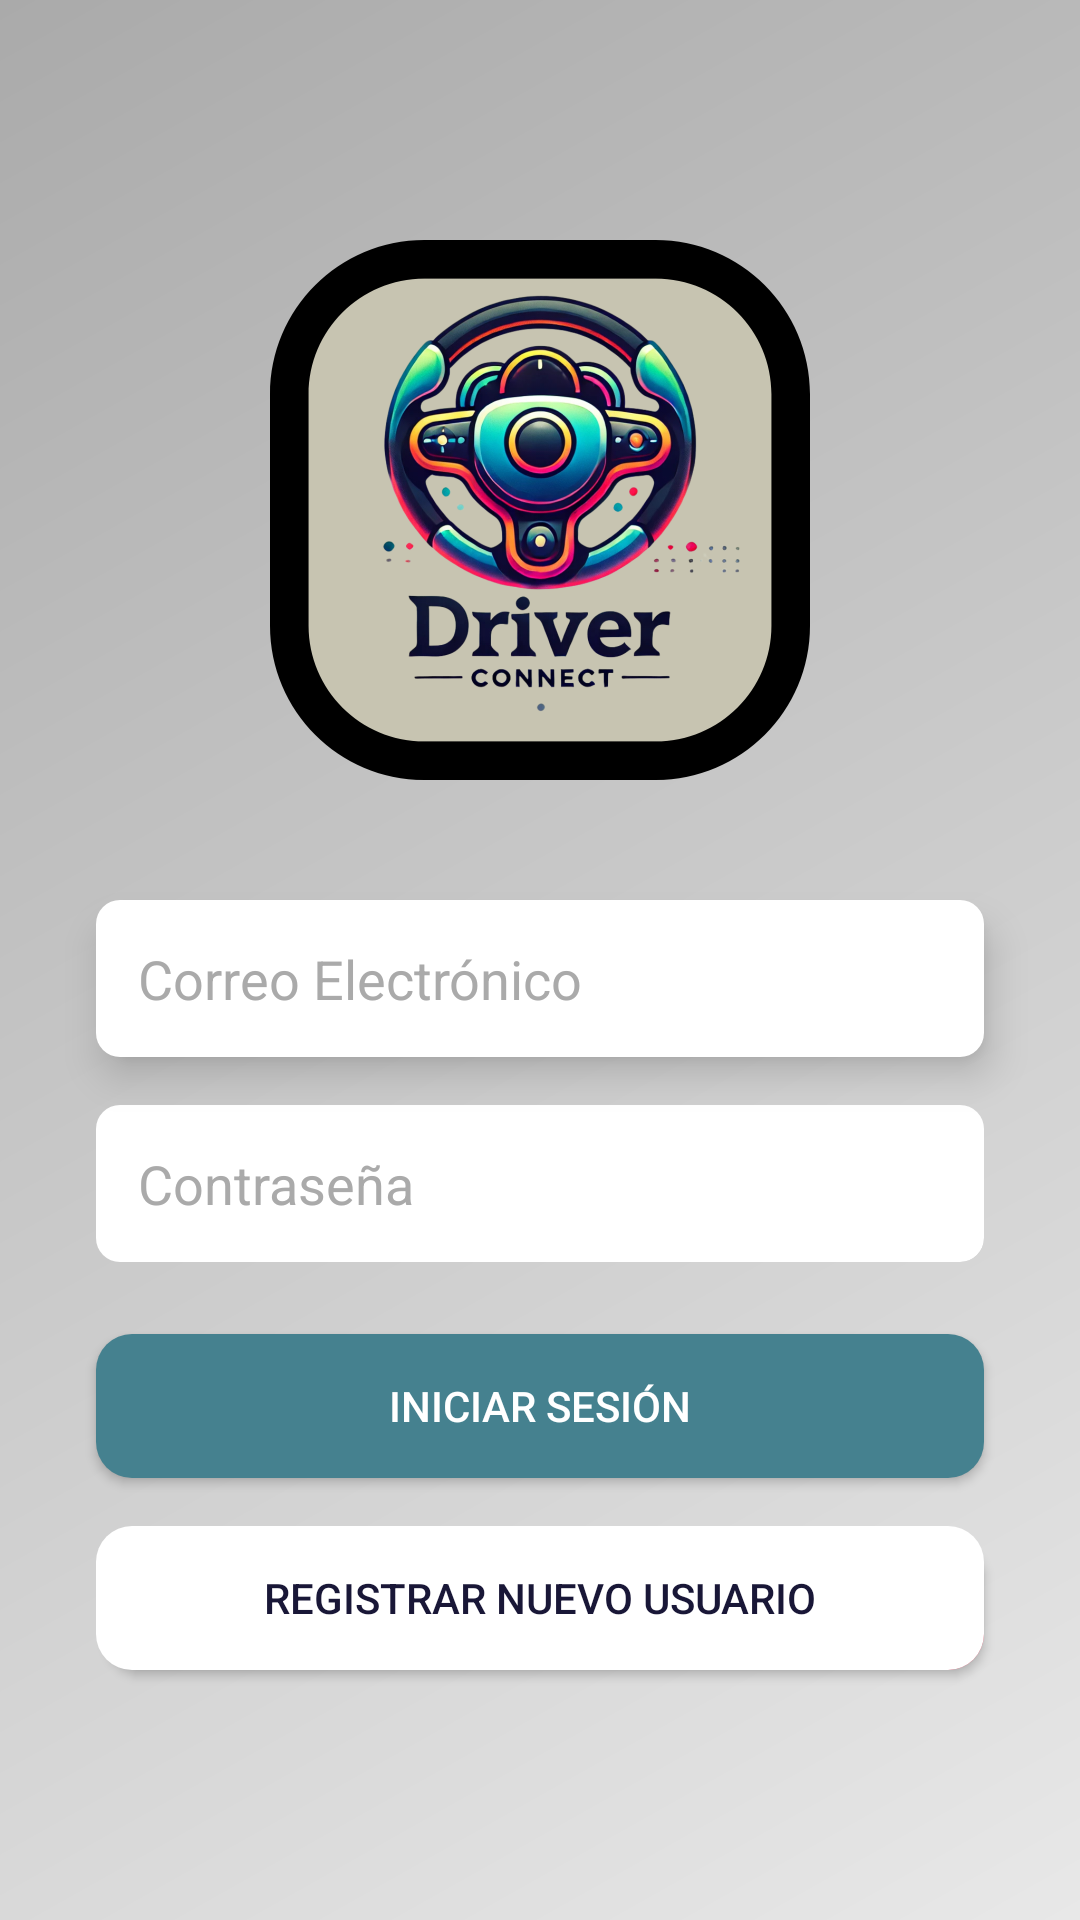

This screen was rendered from an Android layout file. Write that file and the resources it references.
<!-- AndroidManifest.xml: application theme Theme.ConductorDesign -->
<!-- res/layout/activity_main.xml -->
<?xml version="1.0" encoding="utf-8"?>
<androidx.constraintlayout.widget.ConstraintLayout
    xmlns:android="http://schemas.android.com/apk/res/android"
    xmlns:app="http://schemas.android.com/apk/res-auto"
    android:layout_width="match_parent"
    android:layout_height="match_parent">

    
    <androidx.constraintlayout.widget.Guideline
        android:id="@+id/guideline"
        android:layout_width="wrap_content"
        android:layout_height="wrap_content"
        app:layout_constraintGuide_begin="0dp" />

    <androidx.constraintlayout.widget.ConstraintLayout
        android:id="@+id/mainContainer"
        android:layout_width="match_parent"
        android:layout_height="match_parent"
        android:background="@drawable/gradient_background">

        
        <ImageView
            android:id="@+id/logoImageView"
            android:layout_width="180dp"
            android:layout_height="180dp"
            android:src="@drawable/logoapp"
            android:contentDescription="Logo Driver Connect"
            android:scaleType="fitCenter"
            android:elevation="8dp"
            app:layout_constraintTop_toTopOf="parent"
            app:layout_constraintStart_toStartOf="parent"
            app:layout_constraintEnd_toEndOf="parent"
            android:layout_marginTop="80dp" />

        
        <EditText
            android:id="@+id/emailInput"
            android:layout_width="0dp"
            android:layout_height="wrap_content"
            android:hint="Correo Electrónico"
            android:background="@drawable/edittext_shadow"
            android:textColor="@color/text_dark"
            android:textColorHint="@color/gray"
            android:padding="14dp"
            android:elevation="8dp"
            app:layout_constraintTop_toBottomOf="@id/logoImageView"
            app:layout_constraintStart_toStartOf="parent"
            app:layout_constraintEnd_toEndOf="parent"
            android:layout_marginTop="40dp"
            android:layout_marginStart="32dp"
            android:layout_marginEnd="32dp" />

        
        <EditText
            android:id="@+id/passwordInput"
            android:layout_width="0dp"
            android:layout_height="wrap_content"
            android:hint="Contraseña"
            android:background="@drawable/edittext_shadow"
            android:inputType="textPassword"
            android:textColor="@color/text_dark"
            android:textColorHint="@color/gray"
            android:padding="14dp"
            app:layout_constraintTop_toBottomOf="@id/emailInput"
            app:layout_constraintStart_toStartOf="parent"
            app:layout_constraintEnd_toEndOf="parent"
            android:layout_marginTop="16dp"
            android:layout_marginStart="32dp"
            android:layout_marginEnd="32dp" />

        
        <Button
            android:id="@+id/loginButton"
            android:layout_width="0dp"
            android:layout_height="wrap_content"
            android:text="Iniciar Sesión"
            android:textColor="@color/white"
            app:backgroundTint="@null"
            android:background="@drawable/button_primary_with_ripple"
            app:layout_constraintTop_toBottomOf="@id/passwordInput"
            app:layout_constraintStart_toStartOf="parent"
            app:layout_constraintEnd_toEndOf="parent"
            android:layout_marginTop="24dp"
            android:layout_marginStart="32dp"
            android:layout_marginEnd="32dp" />

        
        <Button
            android:id="@+id/registerButton"
            android:layout_width="0dp"
            android:layout_height="wrap_content"
            android:text="Registrar Nuevo Usuario"
            android:textColor="@color/primary_dark"
            app:backgroundTint="@null"
            android:background="@drawable/button_secondary_shadow"
            app:layout_constraintTop_toBottomOf="@id/loginButton"
            app:layout_constraintStart_toStartOf="parent"
            app:layout_constraintEnd_toEndOf="parent"
            android:layout_marginTop="16dp"
            android:layout_marginStart="32dp"
            android:layout_marginEnd="32dp" />

    </androidx.constraintlayout.widget.ConstraintLayout>

</androidx.constraintlayout.widget.ConstraintLayout>
<!-- resources referenced by this layout -->
<resources>
  <color name="gray">#AAAAAA</color>
  <color name="primary_dark">#191737</color>
  <color name="text_dark">#45818f</color>
  <color name="white">#FFFFFF</color>
  <!-- drawable button_primary_with_ripple (drawable) -->
  <?xml version="1.0" encoding="utf-8"?>
  <ripple xmlns:android="http://schemas.android.com/apk/res/android"
      android:color="#BBFFFFFF">
      <item>
          <shape android:shape="rectangle">
              <solid android:color="#45818f" />
              <corners android:radius="12dp" />
          </shape>
      </item>
  </ripple>
  <!-- drawable button_secondary_shadow (drawable) -->
  <?xml version="1.0" encoding="utf-8"?>
  <layer-list xmlns:android="http://schemas.android.com/apk/res/android">
      <item android:top="4dp" android:left="4dp">
          <shape>
              <solid android:color="#d1415c" />
              <corners android:radius="12dp" />
          </shape>
      </item>
      <item>
          <shape>
              <solid android:color="#FFFFFF" />
              <corners android:radius="12dp" />
          </shape>
      </item>
  </layer-list>
  <!-- drawable edittext_shadow (drawable) -->
  <?xml version="1.0" encoding="utf-8"?>
  <layer-list xmlns:android="http://schemas.android.com/apk/res/android">
      <item android:top="4dp" android:left="4dp">
          <shape>
              <solid android:color="#AAAAAA" />
              <corners android:radius="8dp" />
          </shape>
      </item>
      <item>
          <shape>
              <solid android:color="#FFFFFF" />
              <corners android:radius="8dp" />
          </shape>
      </item>
  </layer-list>
  <!-- drawable gradient_background (drawable) -->
  <?xml version="1.0" encoding="utf-8"?>
  <shape xmlns:android="http://schemas.android.com/apk/res/android">
      <gradient
          android:angle="135"
          android:startColor="#e8e8e8"
          android:endColor="#AAAAAA"
          android:type="linear" />
  </shape>
  <!-- drawable logoapp: png bitmap (drawable, 585451 bytes) -->
  <style name="Theme.ConductorDesign" parent="Base.Theme.ConductorDesign" />
  <style name="Base.Theme.ConductorDesign" parent="Theme.Material3.DayNight.NoActionBar">
          
          
      </style>
</resources>
